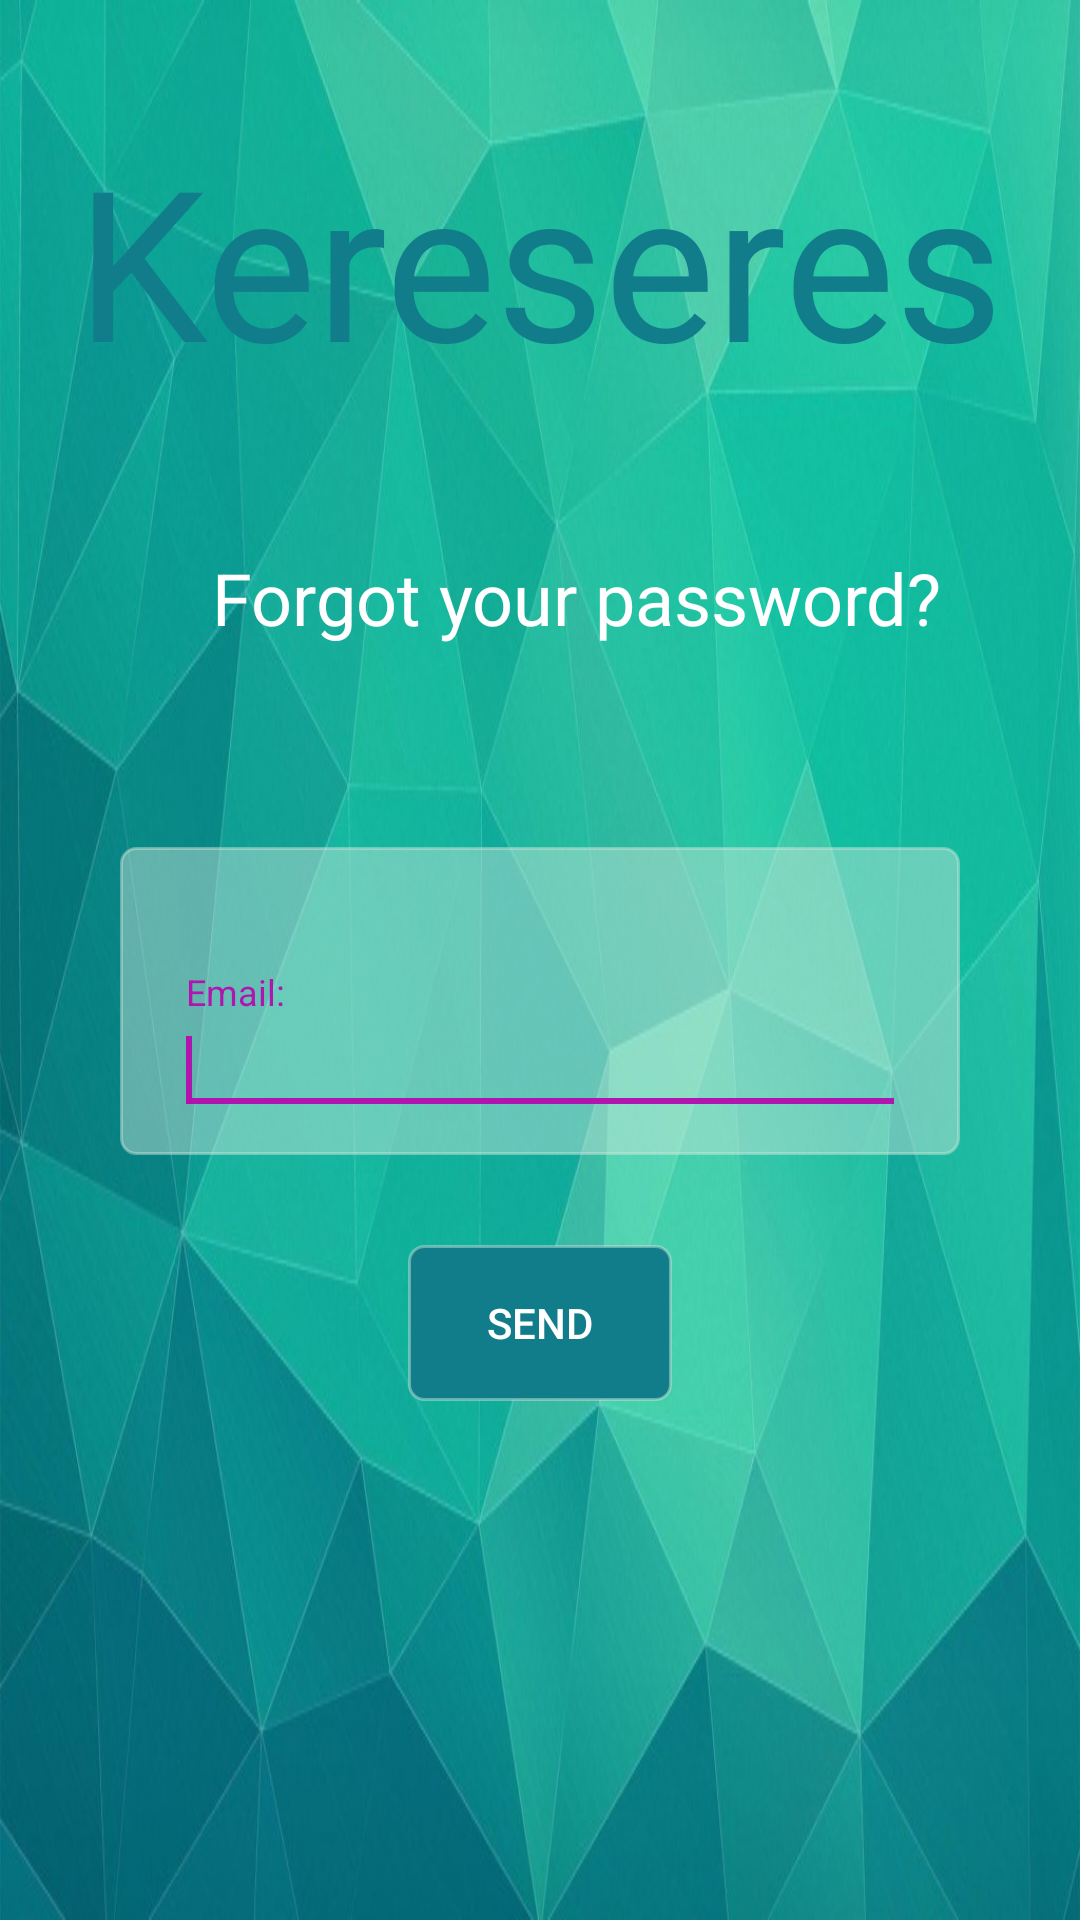

The Android layout XML behind this screen, and the referenced resources:
<!-- AndroidManifest.xml: application theme AppTheme -->
<!-- res/layout/activity_reset_password.xml -->
<?xml version="1.0" encoding="utf-8"?>
<LinearLayout xmlns:android="http://schemas.android.com/apk/res/android"
    xmlns:app="http://schemas.android.com/apk/res-auto"
    xmlns:tools="http://schemas.android.com/tools"
    android:layout_width="match_parent"
    android:layout_height="match_parent"
    tools:context="com.paulapps.kereseresapp.activities.login_signup.ResetPasswordActivity"
    android:background="@drawable/fondo_principal"
    android:orientation="vertical"
    android:gravity="center">

    <TextView
        android:id="@+id/tituloApp"
        android:layout_width="wrap_content"
        android:layout_height="wrap_content"
        android:layout_below="@+id/logo"
        android:layout_centerHorizontal="true"
        android:layout_marginTop="2dp"
        android:text="@string/tituloApp"
        android:textSize="70dp"
        android:textColor="@color/verdeTitulo"/>

    <TextView
        android:id="@+id/tvInfoReset"
        android:layout_width="wrap_content"
        android:layout_height="wrap_content"
        android:layout_above="@+id/etResetPass"
        android:layout_centerHorizontal="true"
        android:layout_marginBottom="67dp"
        android:text="@string/descripResetPassword"
        android:textSize="24dp"
        android:textColor="#ffff"
        android:paddingLeft="25dp"
        android:paddingTop="50dp"/>

    <LinearLayout
        android:id="@+id/cuadradoLogin"
        android:layout_width="match_parent"
        android:layout_height="wrap_content"
        android:orientation="vertical"
        android:layout_marginRight="40dp"
        android:layout_marginLeft="40dp"
        android:background="@drawable/box_login_radious"
        android:gravity="center">

        <LinearLayout
            android:id="@+id/editTextlayout"
            android:layout_width="match_parent"
            android:layout_height="wrap_content"
            android:orientation="vertical"
            android:layout_marginTop="32dp"
            android:layout_marginLeft="8dp"
            android:layout_marginRight="8dp"
            android:padding="10dp">

            <android.support.design.widget.TextInputLayout
                android:layout_width="match_parent"
                android:layout_height="wrap_content"
                android:layout_alignParentBottom="true"
                android:layout_toStartOf="@+id/title">

                <android.support.design.widget.TextInputEditText
                    android:id="@+id/etResetPass"
                    style="@style/style_EditText"
                    android:hint="@string/email">

                    <requestFocus />
                </android.support.design.widget.TextInputEditText>
            </android.support.design.widget.TextInputLayout>
        </LinearLayout>
    </LinearLayout>

    <Button
        android:id="@+id/btReset"
        android:layout_width="wrap_content"
        android:layout_height="52dp"
        android:layout_alignParentBottom="true"
        android:layout_centerHorizontal="true"
        android:layout_marginBottom="135dp"
        android:background="@drawable/boton_cambio_color"
        android:clickable="false"
        android:textColor="@color/textBtnLogin"
        android:onClick="Resetear"
        android:text="@string/sendBtn"
        tools:layout_editor_absoluteX="148dp"
        tools:layout_editor_absoluteY="244dp"
        android:layout_marginTop="30dp"/>

</LinearLayout>
<!-- resources referenced by this layout -->
<resources>
  <color name="textBtnLogin">#ffffff</color>
  <color name="verdeTitulo">#127d8a</color>
  <!-- drawable boton_cambio_color (drawable) -->
  <?xml version="1.0" encoding="utf-8"?>
  <selector xmlns:android="http://schemas.android.com/apk/res/android">
      
      <item android:drawable="@drawable/boton_push"
          android:state_pressed="true" />
      <item android:drawable="@drawable/btn_nopush" />
  </selector>
  <!-- drawable box_login_radious (drawable) -->
  <?xml version="1.0" encoding="utf-8"?>
  <layer-list xmlns:android="http://schemas.android.com/apk/res/android">
      <item>
          <shape xmlns:android="http://schemas.android.com/apk/res/android"
              android:shape="rectangle">
              <solid android:color="@color/colorFondo1"/> 
              <corners android:radius="5dp"/>
              <stroke
                  android:width="1dp"
                  android:color="@color/colorFondo1"/> 
          </shape>
      </item>
  
  
  </layer-list>
  <!-- drawable fondo_principal: jpg bitmap (drawable, 72011 bytes) -->
  <string name="descripResetPassword">Forgot your password?</string>
  <string name="email">Email:</string>
  <string name="sendBtn">Send</string>
  <string name="tituloApp">Kereseres</string>
  <style name="style_EditText">
          <item name="android:layout_width">match_parent</item>
          <item name="android:layout_height">wrap_content</item>
          <item name="android:textSize">17sp</item>
          <item name="android:textColor">@color/verdeTitulo</item>
          <item name="android:textColorHint">@color/verdeTitulo</item>
          <item name="android:ems">10</item>
      </style>
  <style name="AppTheme" parent="Theme.AppCompat.Light.DarkActionBar">
          
          <item name="colorPrimary">@color/colorPrimary</item>
          <item name="colorPrimaryDark">@color/colorPrimaryDark</item>
          <item name="colorAccent">@color/colorComplementario</item>
          
          <item name="windowActionBar">false</item>
          <item name="windowNoTitle">true</item>
  
  
      </style>
  <!-- drawable boton_push (drawable) -->
  <?xml version="1.0" encoding="utf-8"?>
  <layer-list xmlns:android="http://schemas.android.com/apk/res/android">
      <item>
          <shape xmlns:android="http://schemas.android.com/apk/res/android"
              android:shape="rectangle">
              <solid android:color="@color/colorComplementario"/> 
              <corners android:radius="5dp"/>
              <stroke
                  android:width="1dp"
                  android:color="@color/colorFondo1"/> 
          </shape>
      </item>
  
  
  </layer-list>
  <!-- drawable btn_nopush (drawable) -->
  <?xml version="1.0" encoding="utf-8"?>
  <layer-list xmlns:android="http://schemas.android.com/apk/res/android">
      <item>
          <shape xmlns:android="http://schemas.android.com/apk/res/android"
              android:shape="rectangle">
              <solid android:color="@color/verdeTitulo"/> 
              <corners android:radius="5dp"/>
              <stroke
                  android:width="1dp"
                  android:color="@color/colorFondo1"/> 
          </shape>
      </item>
  
  
  </layer-list>
  <color name="colorFondo1">#72d1e7db</color>
  <color name="colorPrimary">#3F51B5</color>
  <color name="colorPrimaryDark">#f7127d8a</color>
  <color name="colorComplementario">#f7b30faf</color>
</resources>
